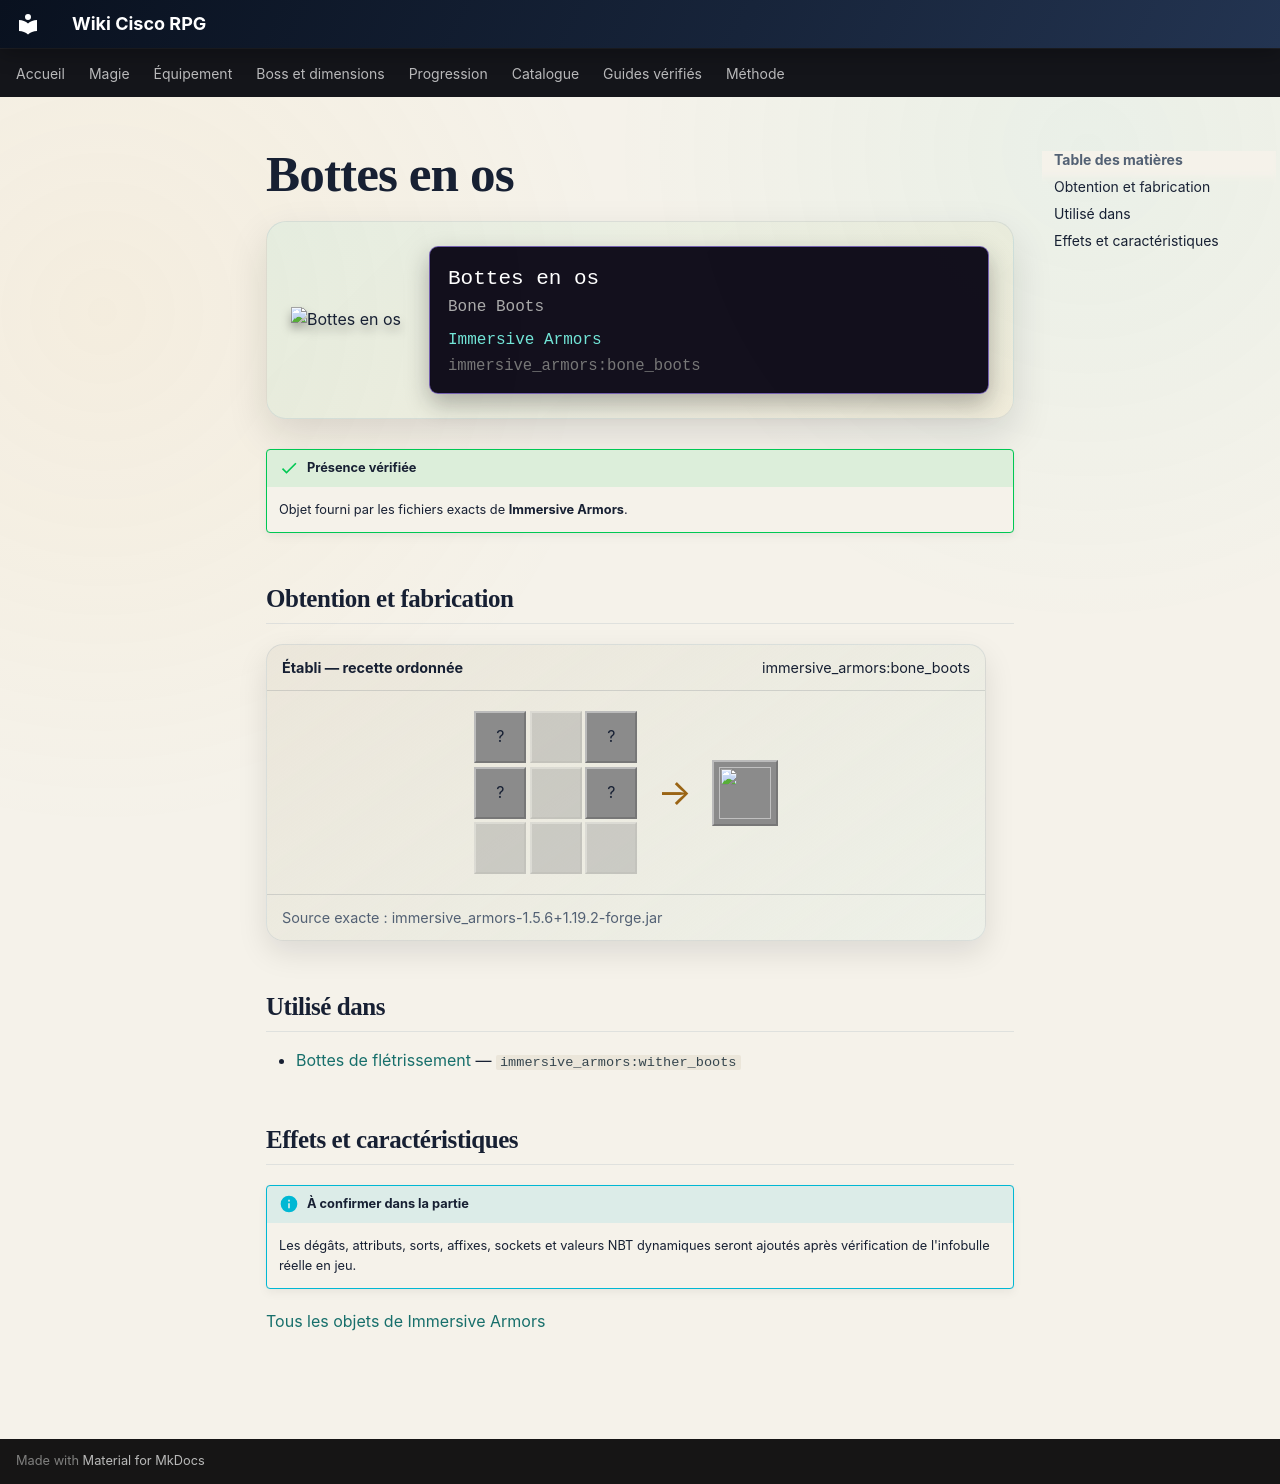

repository: Kloups-Dev/wiki-cisco-rpg · page: catalogue/objets/immersive_armors/bone_boots/index.html · generator: mkdocs

# Bottes en os

<div class="mc-item-showcase">
<img class="mc-item-icon" src="../../../../assets/generated/items/immersive_armors/bone_boots.png" alt="Bottes en os">
<div class="mc-tooltip-card">
<div class="mc-tooltip-card__name">Bottes en os</div>
<div class="mc-tooltip-card__alias">Bone Boots</div>
<div class="mc-tooltip-card__mod">Immersive Armors</div>
<div class="mc-tooltip-card__id">immersive_armors:bone_boots</div>
</div>
</div>

!!! success "Présence vérifiée"
    Objet fourni par les fichiers exacts de **Immersive Armors**.

## Obtention et fabrication

<div class="jei-recipe"><div class="jei-recipe__head"><strong>Établi — recette ordonnée</strong><span>immersive_armors:bone_boots</span></div><div class="jei-recipe__body"><div class="jei-grid"><span class="jei-slot" title="Bone (minecraft:bone)">?</span><span class="jei-slot jei-slot--empty"></span><span class="jei-slot" title="Bone (minecraft:bone)">?</span><span class="jei-slot" title="Bone (minecraft:bone)">?</span><span class="jei-slot jei-slot--empty"></span><span class="jei-slot" title="Bone (minecraft:bone)">?</span><span class="jei-slot jei-slot--empty"></span><span class="jei-slot jei-slot--empty"></span><span class="jei-slot jei-slot--empty"></span></div><span class="jei-arrow">→</span><span class="jei-slot jei-slot--result"><img src="../../../../assets/generated/items/immersive_armors/bone_boots.png" alt=""></span></div><div class="jei-recipe__source">Source exacte : immersive_armors-1.5.6+1.19.2-forge.jar</div></div>

## Utilisé dans

- [Bottes de flétrissement](../../../catalogue/objets/immersive_armors/wither_boots.md) — <code>immersive_armors:wither_boots</code>

## Effets et caractéristiques

!!! info "À confirmer dans la partie"
    Les dégâts, attributs, sorts, affixes, sockets et valeurs NBT dynamiques seront ajoutés après vérification de l'infobulle réelle en jeu.

[Tous les objets de Immersive Armors](../../../contenu/immersive-armors.md)
